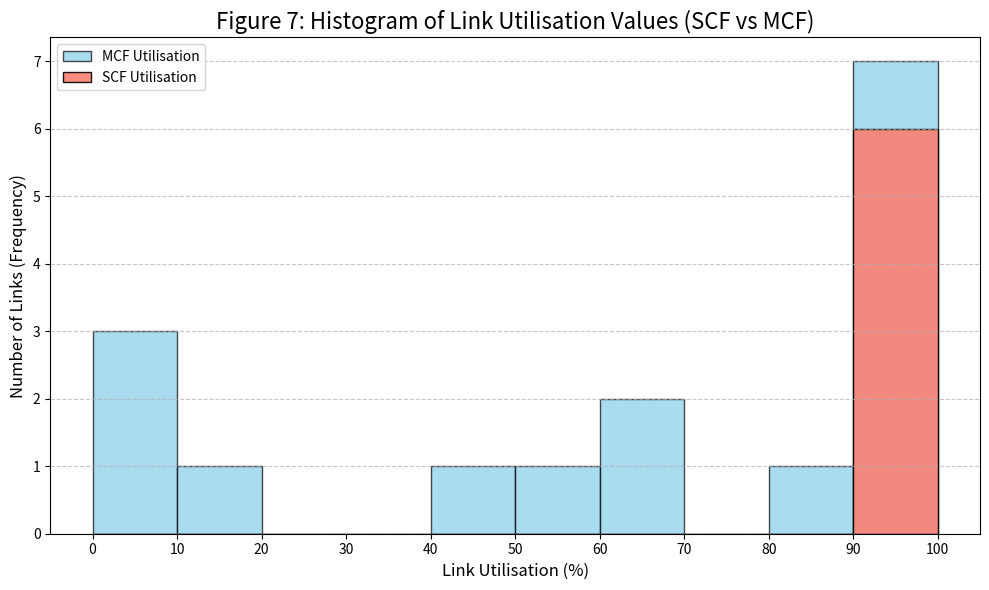

Recreate this plot in Python.
import matplotlib.pyplot as plt
import numpy as np

# Data from your results
scf_utilisation = [91.3, 100.0, 91.3, 100.0, 91.3, 100.0]
mcf_utilisation = [
    44.0,
    17.0,
    100.0,
    100.0,
    100.0,
    57.7,
    100.0,
    100.0,
    81.3,
    1.7,
    100.0,
    66.0,
    100.0,
    1.7,
    1.7,
    66.0,
]

# Create the plot
plt.style.use("seaborn-v0_8-deep")
fig, ax = plt.subplots(figsize=(10, 6))

# Define bins for the histogram
bins = np.arange(0, 101, 10)

# Plot histograms
ax.hist(
    mcf_utilisation,
    bins=bins,
    alpha=0.7,
    label="MCF Utilisation",
    color="skyblue",
    edgecolor="black",
)
ax.hist(
    scf_utilisation,
    bins=bins,
    alpha=0.9,
    label="SCF Utilisation",
    color="salmon",
    edgecolor="black",
)

# Add titles and labels
ax.set_title("Figure 7: Histogram of Link Utilisation Values (SCF vs MCF)", fontsize=16)
ax.set_xlabel("Link Utilisation (%)", fontsize=12)
ax.set_ylabel("Number of Links (Frequency)", fontsize=12)
ax.set_xticks(bins)
ax.grid(axis="y", linestyle="--", alpha=0.7)
ax.legend()

# Save the figure
plt.tight_layout()
plt.savefig("figure7_utilisation_histogram.png")

print("Generated figure7_utilisation_histogram.png")
